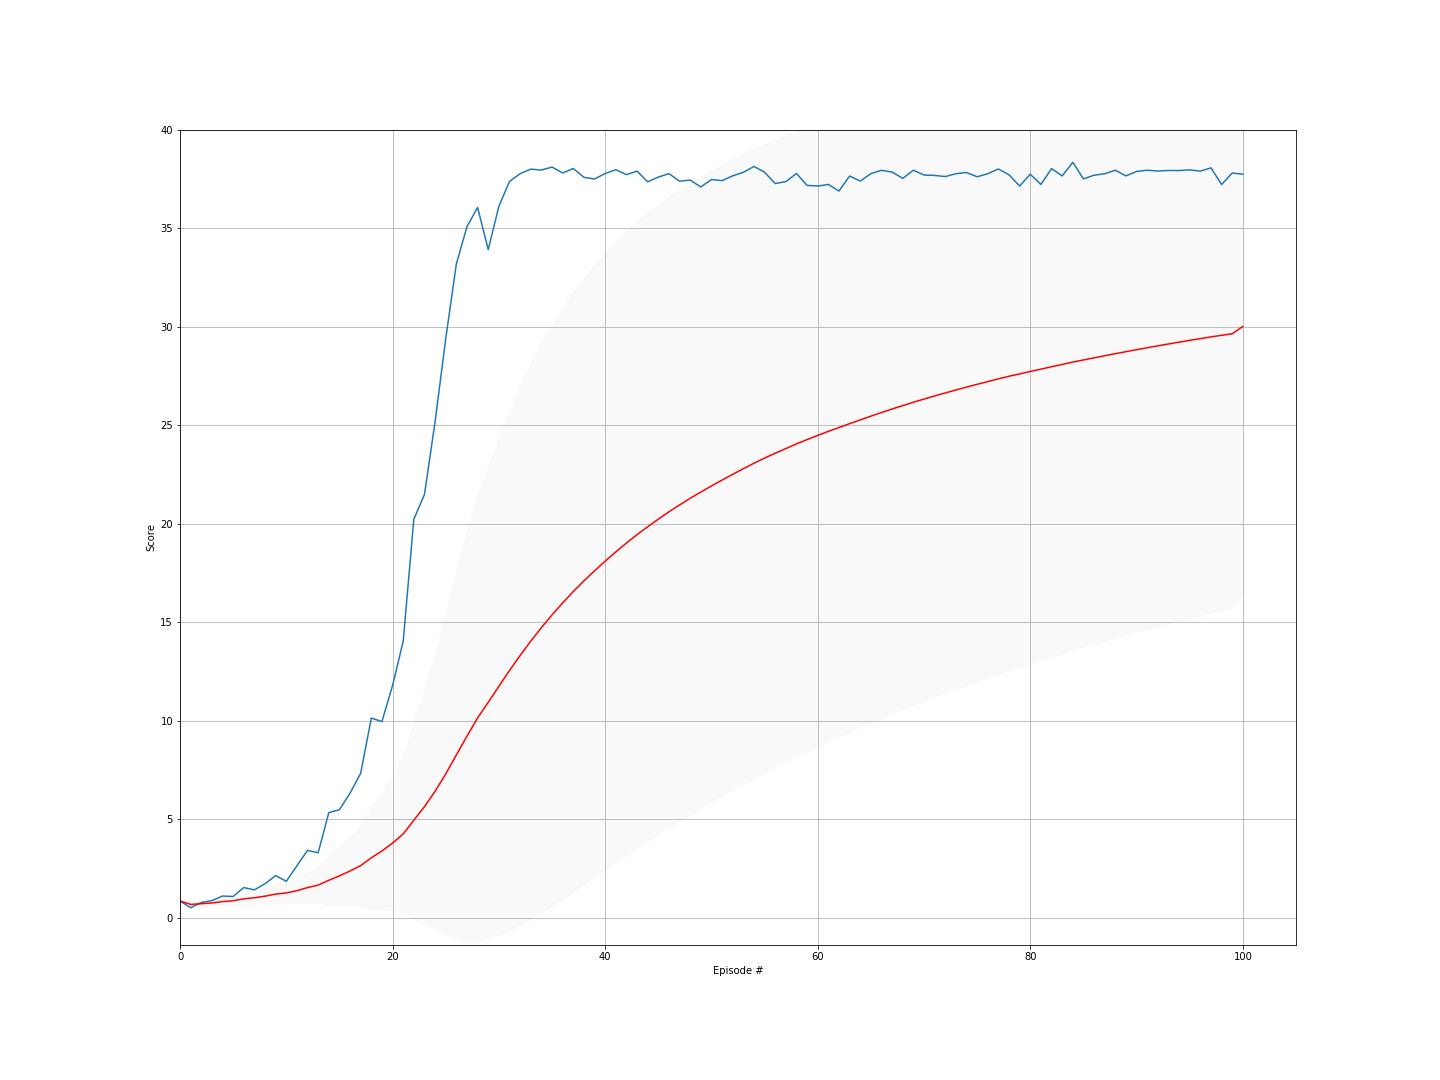

The table this chart was drawn from, first rows:
episode, score, ma, std
0, 0.861, 0.861, 0.0
1, 0.52, 0.6905, 0.1705
2, 0.785, 0.722, 0.1462
3, 0.882, 0.762, 0.1443
4, 1.112, 0.8321, 0.1906
5, 1.091, 0.8752, 0.1989
6, 1.544, 0.9709, 0.2979
7, 1.424, 1.028, 0.3165
8, 1.739, 1.107, 0.373
9, 2.149, 1.211, 0.4722
10, 1.862, 1.27, 0.4876
11, 2.65, 1.385, 0.6029
12, 3.43, 1.542, 0.7954
13, 3.307, 1.669, 0.8911
14, 5.344, 1.914, 1.258
15, 5.494, 2.137, 1.495
16, 6.334, 2.384, 1.754
17, 7.343, 2.66, 2.049
18, 10.14, 3.054, 2.602
19, 9.967, 3.399, 2.95
20, 11.8, 3.799, 3.389
21, 14.04, 4.265, 3.939
22, 20.23, 4.959, 5.044
23, 21.49, 5.647, 5.94
24, 25.17, 6.428, 6.965
25, 29.39, 7.312, 8.133
26, 33.18, 8.27, 9.357
27, 35.07, 9.227, 10.45
28, 36.05, 10.15, 11.37
29, 33.91, 10.94, 11.97
30, 36.1, 11.76, 12.59
31, 37.37, 12.56, 13.16
32, 37.76, 13.32, 13.66
33, 37.99, 14.05, 14.09
34, 37.95, 14.73, 14.45
35, 38.1, 15.38, 14.76
36, 37.8, 15.98, 15
37, 38.03, 16.56, 15.22
38, 37.58, 17.1, 15.39
39, 37.49, 17.61, 15.52
40, 37.77, 18.1, 15.64
41, 37.97, 18.58, 15.75
42, 37.71, 19.02, 15.83
43, 37.89, 19.45, 15.9
44, 37.35, 19.85, 15.94
45, 37.59, 20.23, 15.98
46, 37.76, 20.61, 16.01
47, 37.38, 20.96, 16.02
48, 37.44, 21.29, 16.03
49, 37.09, 21.61, 16.02
50, 37.47, 21.92, 16.01
51, 37.41, 22.22, 16
52, 37.65, 22.51, 15.99
53, 37.83, 22.79, 15.97
54, 38.13, 23.07, 15.96
55, 37.84, 23.34, 15.94
56, 37.26, 23.58, 15.9
57, 37.36, 23.82, 15.87
58, 37.77, 24.05, 15.83
59, 37.17, 24.27, 15.79
... 41 more rows
